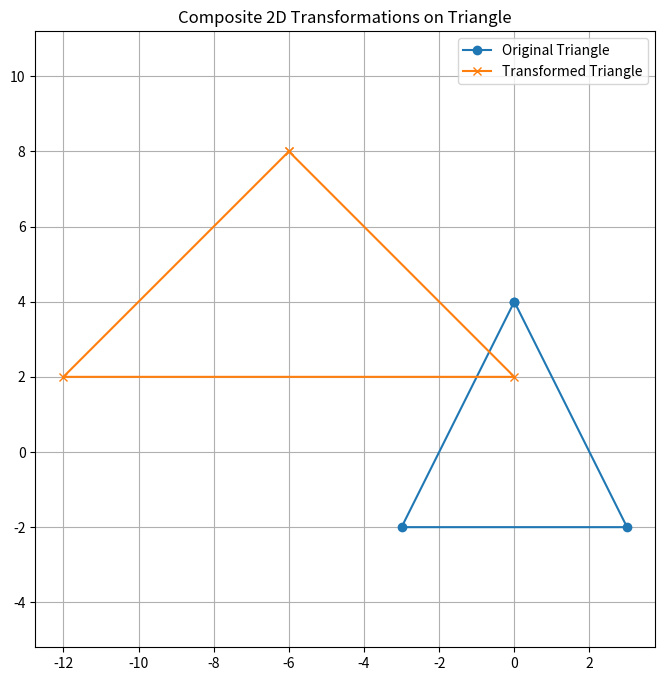

Here is the Python script that generated this plot:
import numpy as np
import matplotlib.pyplot as plt

def translation_matrix(tx, ty):
    return np.array([
        [1, 0, tx],
        [0, 1, ty],
        [0, 0, 1]
    ])

def scaling_matrix(sx, sy):
    return np.array([
        [sx, 0, 0],
        [0, sy, 0],
        [0, 0, 1]
    ])

def transform_points(points, matrix):
    homogeneous_points = np.vstack((points, np.ones((1, points.shape[1]))))
    transformed_points = matrix @ homogeneous_points
    return transformed_points[:2, :]


points = np.array([
    [0, 3, -3, 0],
    [4, -2, -2, 4]
])

tx, ty = -3, 4
sx, sy = 2, 1

T = translation_matrix(tx, ty)
S = scaling_matrix(sx, sy)

composite_matrix = S @ T
transformed_points = transform_points(points, composite_matrix)

plt.figure(figsize=(8, 8))
plt.plot(points[0, :], points[1, :], label="Original Triangle", marker='o')
plt.plot(transformed_points[0, :], transformed_points[1, :], label="Transformed Triangle", marker='x')
plt.legend()
plt.grid(True)
plt.axis('equal')
plt.title("Composite 2D Transformations on Triangle")
plt.show()
